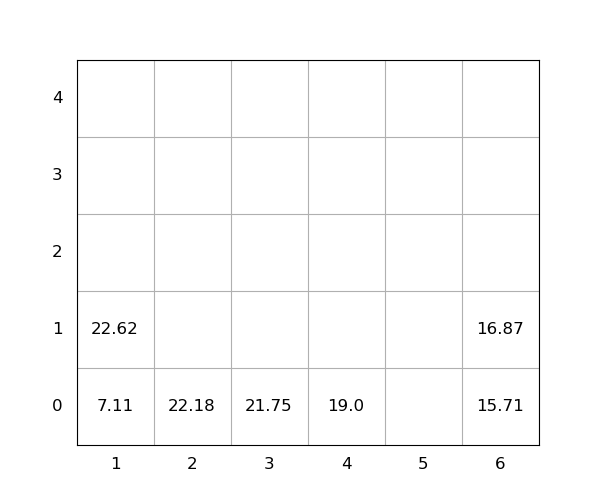

Values plotted in this chart, from the file beside it:
idx, loc_x, loc_y, loc_z, weight, seq, emerg, reloc, size(ft)
1, 2, 0, 0, 22.18, 1, 0, 0, 20
2, 1, 0, 0, 7.11, 2, 0, 0, 20
3, 1, 0, 1, 22.62, 3, 0, 0, 20
4, 3, 0, 0, 21.75, 4, 0, 0, 20
5, 4, 0, 0, 19.0, 5, 0, 0, 20
6, 6, 0, 0, 15.71, 6, 0, 0, 20
7, 6, 0, 1, 16.87, 7, 0, 0, 20
